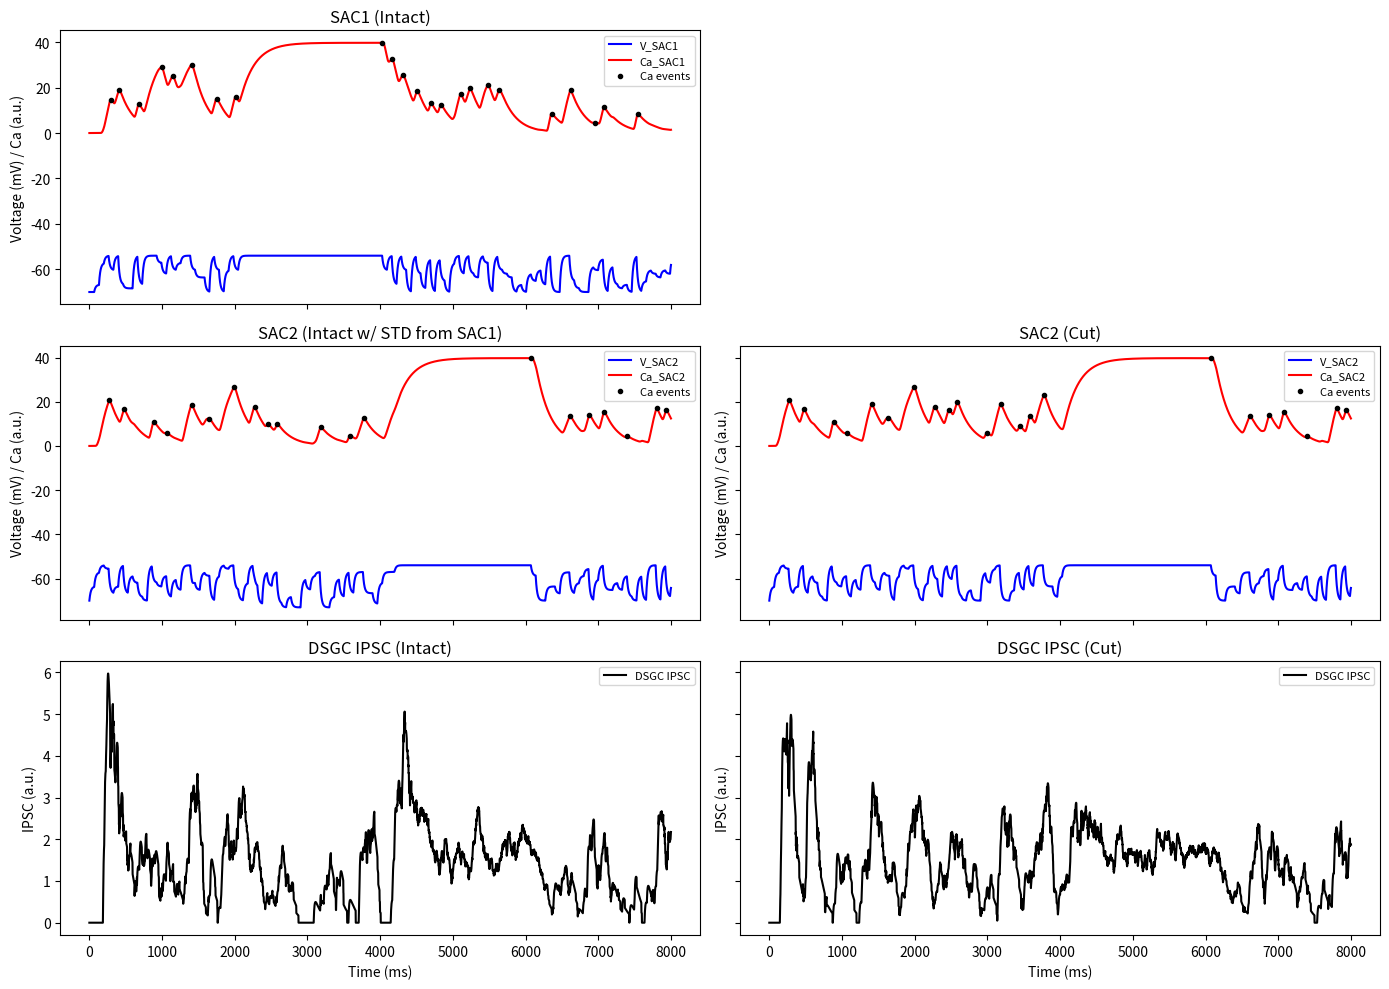
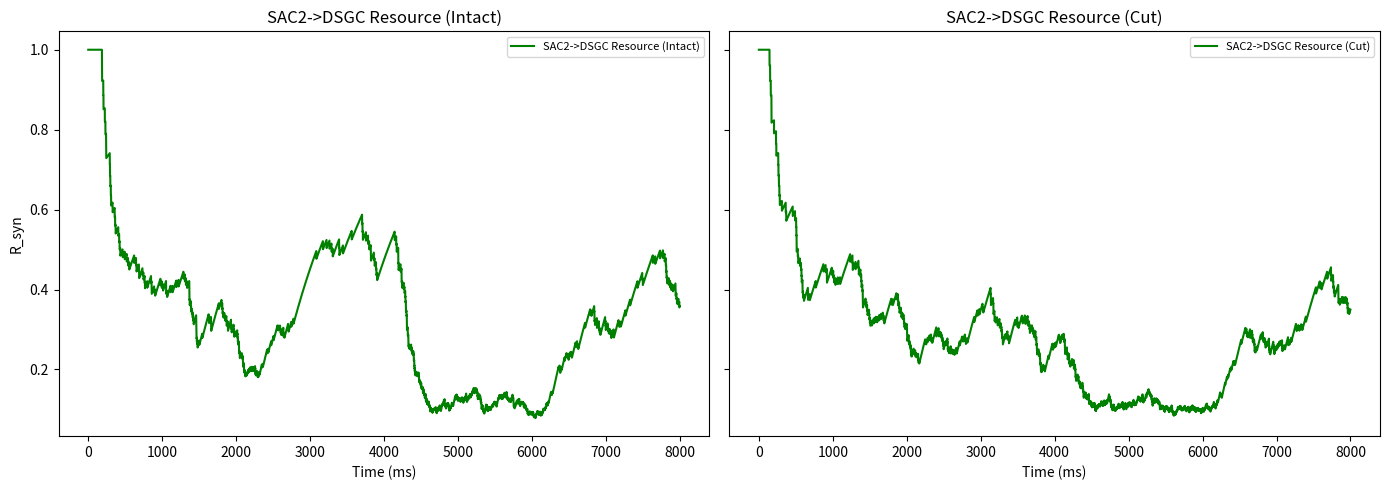
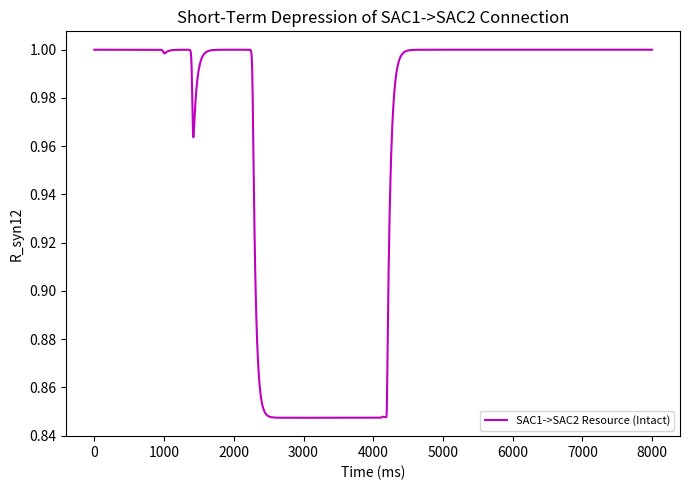

These figures' Python source, in order:
import numpy as np
import matplotlib.pyplot as plt
from scipy.signal import find_peaks
from scipy.stats import gaussian_kde

###############################################################################
#                             MODEL PARAMETERS                                #
###############################################################################
params = {
    # Simulation timing
    "t_max": 8000.0,
    "dt": 1.0,

    # Bipolar & Noise
    "n_bipolars": 10,
    "active_bipolars": 5,
    "refresh_rate": 15,
    "I_exc_per_bipolar": 0.08,

    # Membrane Passive
    "C_mem": 1.0,
    "g_leak": 0.05,
    "E_leak": -70.0,

    # HH-like gating
    "threshold_base": -58.0,
    "threshold_shift_LY": -5.0,
    "k_gate": 0.8,
    "tau_m": 10.0,
    "I_Ca_in": 0.2,

    # Calcium dynamics
    "tau_Ca": 200.0,
    "plot_range": (-80, 50, -1.0, 50.0),

    # Disinhibitory circuit
    "I_inh_strength": 0.18,
    "spike_threshold": 4,
    "soft_inh_threshold": 30.0,
    "inh_slope": 0.3,

    # Short-term plasticity for SAC1->SAC2 (NEW parameters):
    "SAC1toSAC2_U": 0.02,         # e.g. 10% utilization for SAC1->SAC2
    "SAC1toSAC2_tau_rec": 50.0,  # faster or slower than the SAC2->DSGC if desired

    # Short-term plasticity for SAC2->DSGC (ORIGINAL parameters):
    "tau_rec": 1000.0,  # recovery time constant for synaptic resource
    "U": 0.04,          # utilization factor
    "w_syn0": 1.0,

    # Dual-exponential kernel parameters (unchanged)
    "tau_rise": 10.0,
    "tau_decay": 100.0,
    "t_kernel": 100.0,

    # Scaling factor for probabilistic release (SAC2->DSGC)
    "k_release": 0.005
}

###############################################################################
#              ORIGINAL HH-LIKE GATING FUNCTION (UNCHANGED)                   #
###############################################################################
def m_inf(V, V_half, k_gate):
    return 1.0 / (1.0 + np.exp(-(V - V_half)/k_gate))

###############################################################################
#             BIPOLAR INPUT MODULATION (time & cell dependent)                #
###############################################################################
def get_bipolar_count(cell, t, params):
    if 0 <= t < 2000:
        return int(np.clip(round(np.random.normal(5.0, 5.0)), 0, params["n_bipolars"]))
    elif 2000 <= t < 4000:
        return params["n_bipolars"] if cell == "SAC1" else \
               int(np.clip(round(np.random.normal(5.0, 5.0)), 0, params["n_bipolars"]))
    elif 4000 <= t < 6000:
        return params["n_bipolars"] if cell == "SAC2" else \
               int(np.clip(round(np.random.normal(5.0, 5.0)), 0, params["n_bipolars"]))
    else:
        return int(np.clip(round(np.random.normal(5.0, 5.0)), 0, params["n_bipolars"]))

###############################################################################
#      PRECOMPUTE BIPOLAR INPUT FOR SAC1 AND SAC2 (for both conditions)       #
###############################################################################
def precompute_bipolar_inputs(params):
    dt = params["dt"]
    steps = int(params["t_max"] // dt)
    t_arr = np.arange(0, params["t_max"], dt)

    bipolar_SAC1 = np.zeros(steps)
    bipolar_SAC2 = np.zeros(steps)

    frame_period = 1000.0 / params["refresh_rate"]
    frame_step_count = int(frame_period // dt)

    for i in range(steps):
        t = t_arr[i]
        if i % frame_step_count == 0:
            bipolar_SAC1[i] = get_bipolar_count("SAC1", t, params)
            bipolar_SAC2[i] = get_bipolar_count("SAC2", t, params)
        else:
            bipolar_SAC1[i] = bipolar_SAC1[i - 1]
            bipolar_SAC2[i] = bipolar_SAC2[i - 1]

    return t_arr, bipolar_SAC1, bipolar_SAC2

###############################################################################
#            TWO-SAC SIMULATION WITH DISINHIBITORY CONNECTION                 #
#           (NOW WITH DIFFERENT STD FOR SAC1->SAC2 vs SAC2->DSGC)             #
###############################################################################
def run_two_SAC_simulation(inhibit_connection=True, params=params, bipolar_data=None):
    """
    Simulate two SAC cells (SAC1 and SAC2) with separate short-term depression:
      - SAC1->SAC2 uses `SAC1toSAC2_U` and `SAC1toSAC2_tau_rec`.
      - SAC2->DSGC uses the original `U` and `tau_rec`.

    The rest of the simulation logic is unchanged, except for the resource
    depletion and recovery for the SAC1->SAC2 connection inside the main loop.
    """
    dt = params["dt"]
    steps = int(params["t_max"] // dt)
    t_arr = np.arange(0, params["t_max"], dt)

    # Precompute bipolar data if not provided
    if bipolar_data is None:
        t_arr, bip1, bip2 = precompute_bipolar_inputs(params)
        bipolar_data = {"SAC1": bip1, "SAC2": bip2}
    else:
        bip1 = bipolar_data["SAC1"]
        bip2 = bipolar_data["SAC2"]

    # Allocate arrays for SAC1 and SAC2 variables
    V1 = np.zeros(steps)
    Ca1 = np.zeros(steps)
    m1 = np.zeros(steps)
    V2 = np.zeros(steps)
    Ca2 = np.zeros(steps)
    m2 = np.zeros(steps)

    # Initial conditions
    V1[0] = params["E_leak"]
    V2[0] = params["E_leak"]
    Ca1[0] = 0.0
    Ca2[0] = 0.0
    m1[0] = 0.0
    m2[0] = 0.0

    # Short-term depression resource for SAC1->SAC2
    R_syn12 = 1.0
    R_syn12_trace = np.zeros(steps)
    R_syn12_trace[0] = R_syn12

    # Local references to parameters
    V_half = params["threshold_base"]
    k_gate = params["k_gate"]
    tau_m = params["tau_m"]
    tau_Ca = params["tau_Ca"]
    I_Ca_in = params["I_Ca_in"]

    # For the SAC1->SAC2 inhibitory nonlinearity
    soft_thresh = params["soft_inh_threshold"]
    inh_slope = params["inh_slope"]
    I_inh_strength = params["I_inh_strength"]

    # Short-term plasticity for SAC1->SAC2
    U_inh = params["SAC1toSAC2_U"]
    tau_rec_inh = params["SAC1toSAC2_tau_rec"]

    # Main simulation loop
    for i in range(steps - 1):
        # Excitatory input from bipolars
        I_exc1 = bip1[i] * params["I_exc_per_bipolar"]
        I_exc2 = bip2[i] * params["I_exc_per_bipolar"]

        # Update SAC1
        dV1 = (-params["g_leak"] * (V1[i] - params["E_leak"]) + I_exc1) * (dt / params["C_mem"])
        V1[i+1] = V1[i] + dV1

        m_inf_val1 = m_inf(V1[i], V_half, k_gate)
        dm1 = (m_inf_val1 - m1[i]) / tau_m
        m1[i+1] = m1[i] + dm1 * dt

        dCa1 = -Ca1[i]/tau_Ca + I_Ca_in * m1[i]
        Ca1[i+1] = Ca1[i] + dCa1*dt

        # Compute the base inhibitory drive from SAC1->SAC2
        if inhibit_connection:
            I_inh_base = I_inh_strength / (1 + np.exp(-(Ca1[i] - soft_thresh) / inh_slope))
            # Apply short-term depression scale
            I_inh = I_inh_base * R_syn12
        else:
            I_inh_base = 0.0
            I_inh = 0.0

        # Total input to SAC2
        I_total2 = I_exc2 - I_inh

        # Update SAC2
        dV2 = (-params["g_leak"] * (V2[i] - params["E_leak"]) + I_total2) * (dt / params["C_mem"])
        V2[i+1] = V2[i] + dV2

        m_inf_val2 = m_inf(V2[i], V_half, k_gate)
        dm2 = (m_inf_val2 - m2[i]) / tau_m
        m2[i+1] = m2[i] + dm2 * dt

        dCa2 = -Ca2[i]/tau_Ca + I_Ca_in * m2[i]
        Ca2[i+1] = Ca2[i] + dCa2 * dt

        # Update the short-term depression resource R_syn12
        # Recovery: (1 - R_syn12) / tau_rec_inh
        # Depletion: U_inh * R_syn12 * I_inh_base
        dR_syn12 = (1.0 - R_syn12) / tau_rec_inh - U_inh * R_syn12 * I_inh_base
        R_syn12 = R_syn12 + dR_syn12 * dt
        # Optionally clamp to [0,1] if desired
        R_syn12 = max(min(R_syn12, 1.0), 0.0)
        R_syn12_trace[i+1] = R_syn12

    # ------------------------------------------
    # Probabilistic Synaptic Release (SAC2->DSGC)
    # ------------------------------------------
    release_events = np.zeros(steps)
    R_syn = 1.0  # resource for SAC2->DSGC
    R_syn_trace = np.zeros(steps)
    k_release = params["k_release"]

    for i in range(steps):
        p_release = k_release * Ca2[i] * dt
        if np.random.rand() < p_release:
            release_events[i] = params["w_syn0"] * R_syn
            R_syn *= (1 - params["U"])
        # Recover
        R_syn += dt * (1 - R_syn) / params["tau_rec"]
        R_syn = min(R_syn, 1.0)
        R_syn_trace[i] = R_syn

    # Convolve release events => DSGC IPSC
    def dual_exponential_kernel(dt, t_max, tau_rise, tau_decay):
        t_kernel = np.arange(0, t_max, dt)
        kernel = np.exp(-t_kernel/tau_decay) - np.exp(-t_kernel/tau_rise)
        if np.max(kernel) != 0:
            kernel /= np.max(kernel)
        return kernel, t_kernel

    kernel, t_kernel = dual_exponential_kernel(
        params["dt"], params["t_kernel"],
        params["tau_rise"], params["tau_decay"]
    )
    IPSC = np.convolve(release_events, kernel, mode="full")[:steps]

    return t_arr, V1, Ca1, V2, Ca2, IPSC, R_syn_trace, R_syn12_trace

###############################################################################
#                           SPIKE DETECTION (unchanged)                       #
###############################################################################
def detect_spikes(signal, threshold):
    peaks, _ = find_peaks(signal, height=threshold)
    return peaks

###############################################################################
#                               MAIN SCRIPT                                   #
###############################################################################
if __name__ == "__main__":
    # Precompute bipolar inputs once
    t_arr, bipolar_SAC1, bipolar_SAC2 = precompute_bipolar_inputs(params)
    bipolar_data = {"SAC1": bipolar_SAC1, "SAC2": bipolar_SAC2}

    # 1) Intact circuit (with separate STD for SAC1->SAC2 and SAC2->DSGC)
    results_intact = run_two_SAC_simulation(
        inhibit_connection=True,
        params=params,
        bipolar_data=bipolar_data
    )
    (t_arr, V1_intact, Ca1_intact, V2_intact, Ca2_intact,
     IPSC_intact, R_syn_trace_intact, R_syn12_trace_intact) = results_intact

    # 2) Connection cut (no SAC1->SAC2 inhibition)
    results_cut = run_two_SAC_simulation(
        inhibit_connection=False,
        params=params,
        bipolar_data=bipolar_data
    )
    (_, V1_cut, Ca1_cut, V2_cut, Ca2_cut,
     IPSC_cut, R_syn_trace_cut, R_syn12_trace_cut) = results_cut

    # Detect Ca spikes
    spikes_SAC1_intact = detect_spikes(Ca1_intact, params["spike_threshold"])
    spikes_SAC2_intact = detect_spikes(Ca2_intact, params["spike_threshold"])
    spikes_SAC2_cut    = detect_spikes(Ca2_cut,    params["spike_threshold"])

    # ------------------- Plot #1: SAC1, SAC2, DSGC (Intact vs Cut) ---------------
    fig, axs = plt.subplots(3, 2, figsize=(14, 10), sharex=True, sharey='row')

    # Left column: Intact
    axs[0,0].plot(t_arr, V1_intact, 'b-', label="V_SAC1")
    axs[0,0].plot(t_arr, Ca1_intact, 'r-', label="Ca_SAC1")
    axs[0,0].plot(t_arr[spikes_SAC1_intact], Ca1_intact[spikes_SAC1_intact],
                  'ko', markersize=3, label="Ca events")
    axs[0,0].set_title("SAC1 (Intact)")
    axs[0,0].set_ylabel("Voltage (mV) / Ca (a.u.)")
    axs[0,0].legend(fontsize=8)

    axs[1,0].plot(t_arr, V2_intact, 'b-', label="V_SAC2")
    axs[1,0].plot(t_arr, Ca2_intact, 'r-', label="Ca_SAC2")
    axs[1,0].plot(t_arr[spikes_SAC2_intact], Ca2_intact[spikes_SAC2_intact],
                  'ko', markersize=3, label="Ca events")
    axs[1,0].set_title("SAC2 (Intact w/ STD from SAC1)")
    axs[1,0].set_ylabel("Voltage (mV) / Ca (a.u.)")
    axs[1,0].legend(fontsize=8)

    axs[2,0].plot(t_arr, IPSC_intact, 'k-', label="DSGC IPSC")
    axs[2,0].set_title("DSGC IPSC (Intact)")
    axs[2,0].set_xlabel("Time (ms)")
    axs[2,0].set_ylabel("IPSC (a.u.)")
    axs[2,0].legend(fontsize=8)

    # Right column: Connection Cut
    axs[0,1].axis('off')  # no separate plot for SAC1 in the top-right panel
    axs[1,1].plot(t_arr, V2_cut, 'b-', label="V_SAC2")
    axs[1,1].plot(t_arr, Ca2_cut, 'r-', label="Ca_SAC2")
    axs[1,1].plot(t_arr[spikes_SAC2_cut], Ca2_cut[spikes_SAC2_cut],
                  'ko', markersize=3, label="Ca events")
    axs[1,1].set_title("SAC2 (Cut)")
    axs[1,1].set_ylabel("Voltage (mV) / Ca (a.u.)")
    axs[1,1].legend(fontsize=8)

    axs[2,1].plot(t_arr, IPSC_cut, 'k-', label="DSGC IPSC")
    axs[2,1].set_title("DSGC IPSC (Cut)")
    axs[2,1].set_xlabel("Time (ms)")
    axs[2,1].set_ylabel("IPSC (a.u.)")
    axs[2,1].legend(fontsize=8)

    plt.tight_layout()
    plt.show()

    # ------------------- Plot #2: R_syn for SAC2->DSGC  ----------------------------
    fig2, axs2 = plt.subplots(1, 2, figsize=(14, 5), sharey=True)
    axs2[0].plot(t_arr, R_syn_trace_intact, 'g-', label="SAC2->DSGC Resource (Intact)")
    axs2[0].set_title("SAC2->DSGC Resource (Intact)")
    axs2[0].set_xlabel("Time (ms)")
    axs2[0].set_ylabel("R_syn")
    axs2[0].legend(fontsize=8)

    axs2[1].plot(t_arr, R_syn_trace_cut, 'g-', label="SAC2->DSGC Resource (Cut)")
    axs2[1].set_title("SAC2->DSGC Resource (Cut)")
    axs2[1].set_xlabel("Time (ms)")
    axs2[1].legend(fontsize=8)
    plt.tight_layout()
    plt.show()

    # ------------------- Plot #3: R_syn12 for SAC1->SAC2 (new STD)  ----------------
    fig3 = plt.figure(figsize=(7,5))
    plt.plot(t_arr, R_syn12_trace_intact, 'm-', label="SAC1->SAC2 Resource (Intact)")
    plt.title("Short-Term Depression of SAC1->SAC2 Connection")
    plt.xlabel("Time (ms)")
    plt.ylabel("R_syn12")
    plt.legend(fontsize=8)
    plt.tight_layout()
    plt.show()
